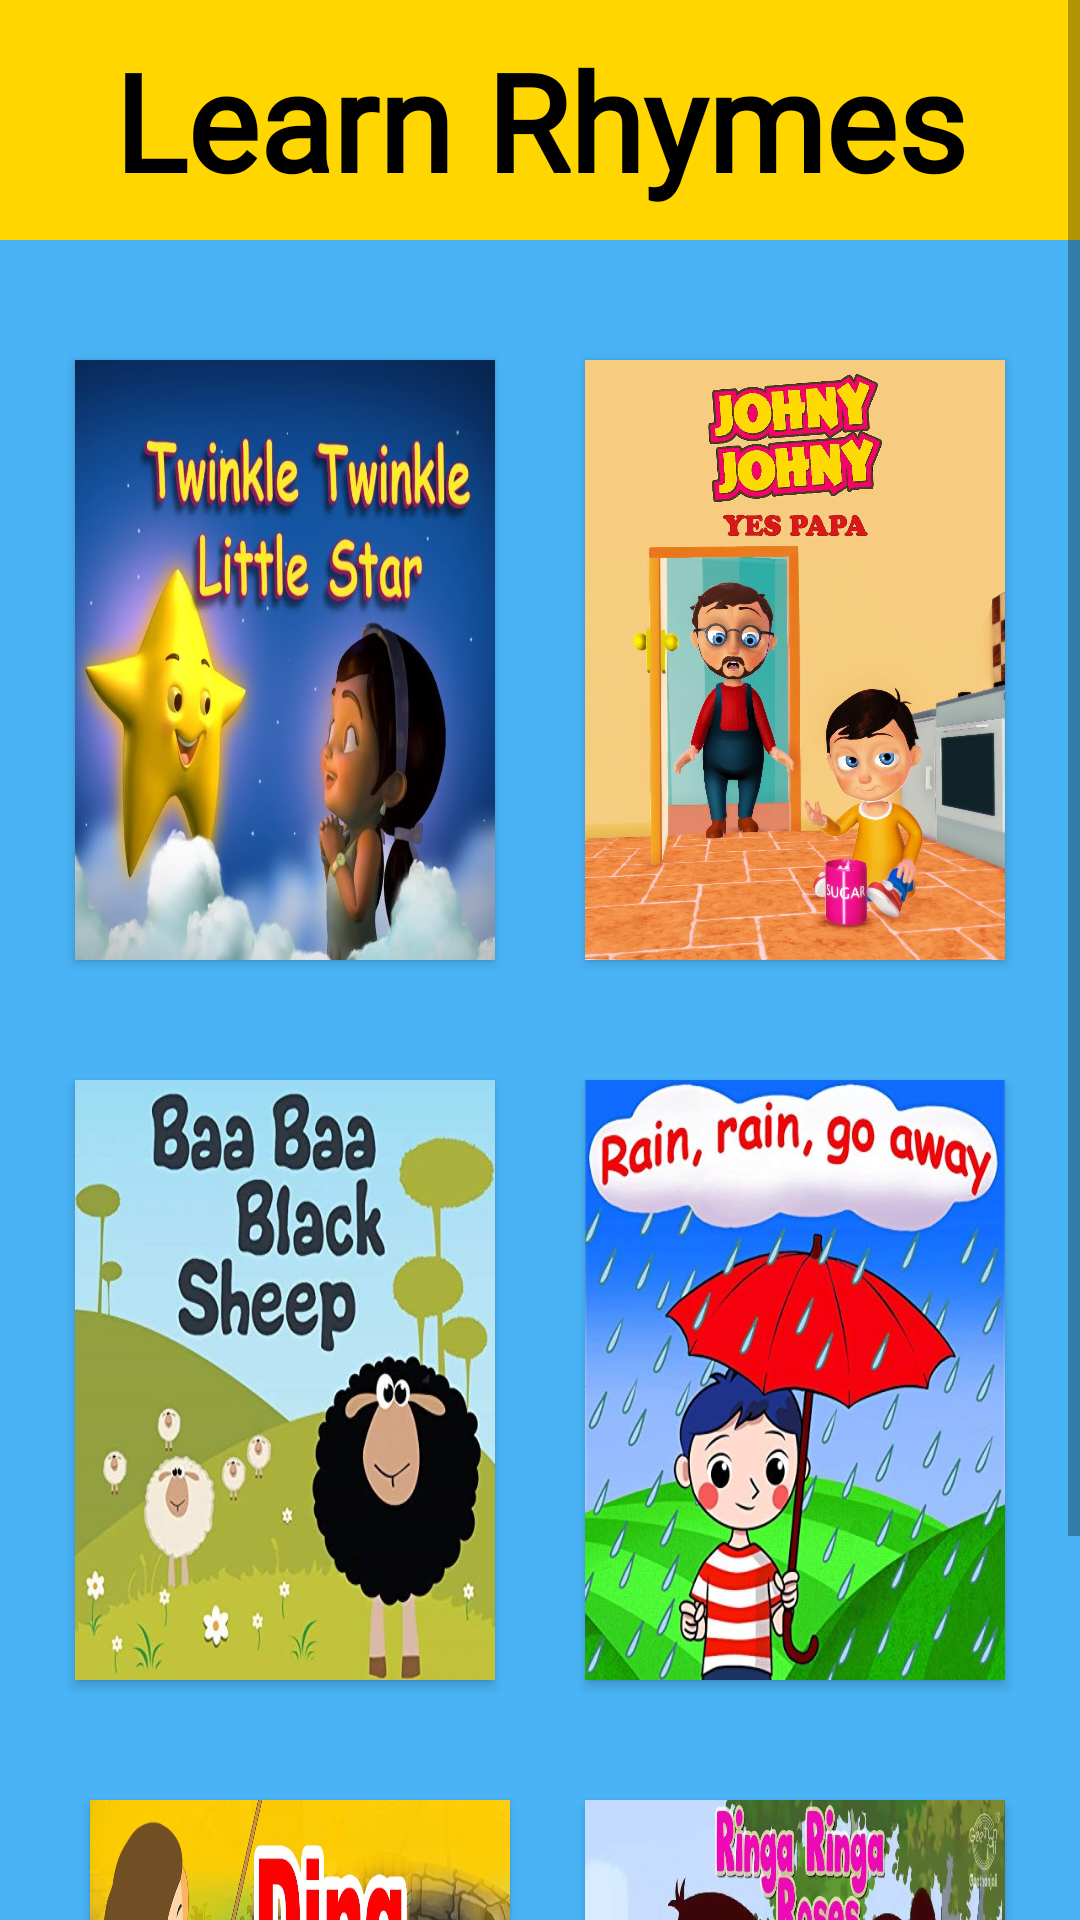

Produce the Android XML layout that renders to this screen, including the resource entries it uses.
<!-- AndroidManifest.xml: application theme AppTheme -->
<!-- res/layout/activity_rhymes.xml -->
<?xml version="1.0" encoding="utf-8"?>
<RelativeLayout xmlns:android="http://schemas.android.com/apk/res/android"
    xmlns:app="http://schemas.android.com/apk/res-auto"
    xmlns:tools="http://schemas.android.com/tools"
    android:layout_width="match_parent"
    android:layout_height="match_parent"
    android:id="@+id/rhy_page"
    android:background="#49B3F5"
    tools:context=".rhymes">

    <ScrollView
        android:layout_width="match_parent"
        android:layout_height="match_parent">
        <RelativeLayout
            android:layout_width="match_parent"
            android:layout_height="match_parent">
    <TextView
        android:layout_width="match_parent"
        android:layout_height="80dp"
        android:fontFamily="@font/thebilliemonllydemosans"
        android:text="Learn Rhymes"
        android:textSize="45sp"
        android:background="#FFD600"
        android:gravity="center"
        android:textStyle="bold"
        android:textColor="#000000"
        android:id="@+id/head"
        />
    <GridLayout
        android:layout_width="wrap_content"
        android:layout_height="wrap_content"
        android:columnCount="2"
        android:layout_centerHorizontal="true"
        android:layout_below="@id/head"
        android:id="@+id/grid">

        <Button
            android:layout_width="140dp"
            android:layout_height="200dp"
            android:background="@drawable/twinkle"
            android:layout_marginTop="40dp"
            android:id="@+id/btn_twinkle"
            android:layout_marginRight="30dp"
            android:layout_marginLeft="20dp"
            />
        <Button
            android:layout_width="140dp"
            android:layout_height="200dp"
            android:background="@drawable/johny"
            android:layout_marginTop="40dp"
            android:id="@+id/btn_johny"
            android:layout_marginRight="20dp"
            />
        <Button
            android:layout_width="140dp"
            android:layout_height="200dp"
            android:background="@drawable/black_sheep"
            android:layout_marginTop="40dp"
            android:id="@+id/btn_sheep"
            android:layout_marginRight="30dp"
            android:layout_marginLeft="20dp"
            />
        <Button
            android:layout_width="140dp"
            android:layout_height="200dp"
            android:background="@drawable/rain"
            android:layout_marginTop="40dp"
            android:id="@+id/btn_rain"
            android:layout_marginRight="20dp"
            />
        <Button
            android:layout_width="140dp"
            android:layout_height="200dp"
            android:background="@drawable/ding"
            android:layout_marginTop="40dp"
            android:id="@+id/btn_ding"
            android:layout_marginLeft="25dp"
            android:layout_marginRight="20dp"
            />
        <Button
            android:layout_width="140dp"
            android:layout_height="200dp"
            android:background="@drawable/ringaringa"
            android:layout_marginTop="40dp"
            android:id="@+id/btn_rose"
            android:layout_marginRight="20dp"
            />

    </GridLayout>
        </RelativeLayout>
    </ScrollView>
</RelativeLayout>
<!-- resources referenced by this layout -->
<resources>
  <!-- drawable black_sheep: jpg bitmap (drawable, 78205 bytes) -->
  <!-- drawable ding: jpg bitmap (drawable, 119717 bytes) -->
  <!-- drawable johny: jpg bitmap (drawable, 226920 bytes) -->
  <!-- drawable rain: jpg bitmap (drawable, 53635 bytes) -->
  <!-- drawable ringaringa: jpg bitmap (drawable, 151396 bytes) -->
  <!-- drawable twinkle: jpg bitmap (drawable, 115340 bytes) -->
  <style name="AppTheme" parent="Theme.AppCompat.Light.NoActionBar">
          
          <item name="colorPrimary">@color/colorPrimary</item>
          <item name="colorPrimaryDark">#61BEF8</item>
          <item name="colorAccent">@color/colorAccent</item>
      </style>
  <!-- not gathered from this repository: default colours our renderer supplied (Android Studio template values) -->
  <color name="colorPrimary">#FF6200EE</color>
  <color name="colorAccent">#FF03DAC5</color>
</resources>
